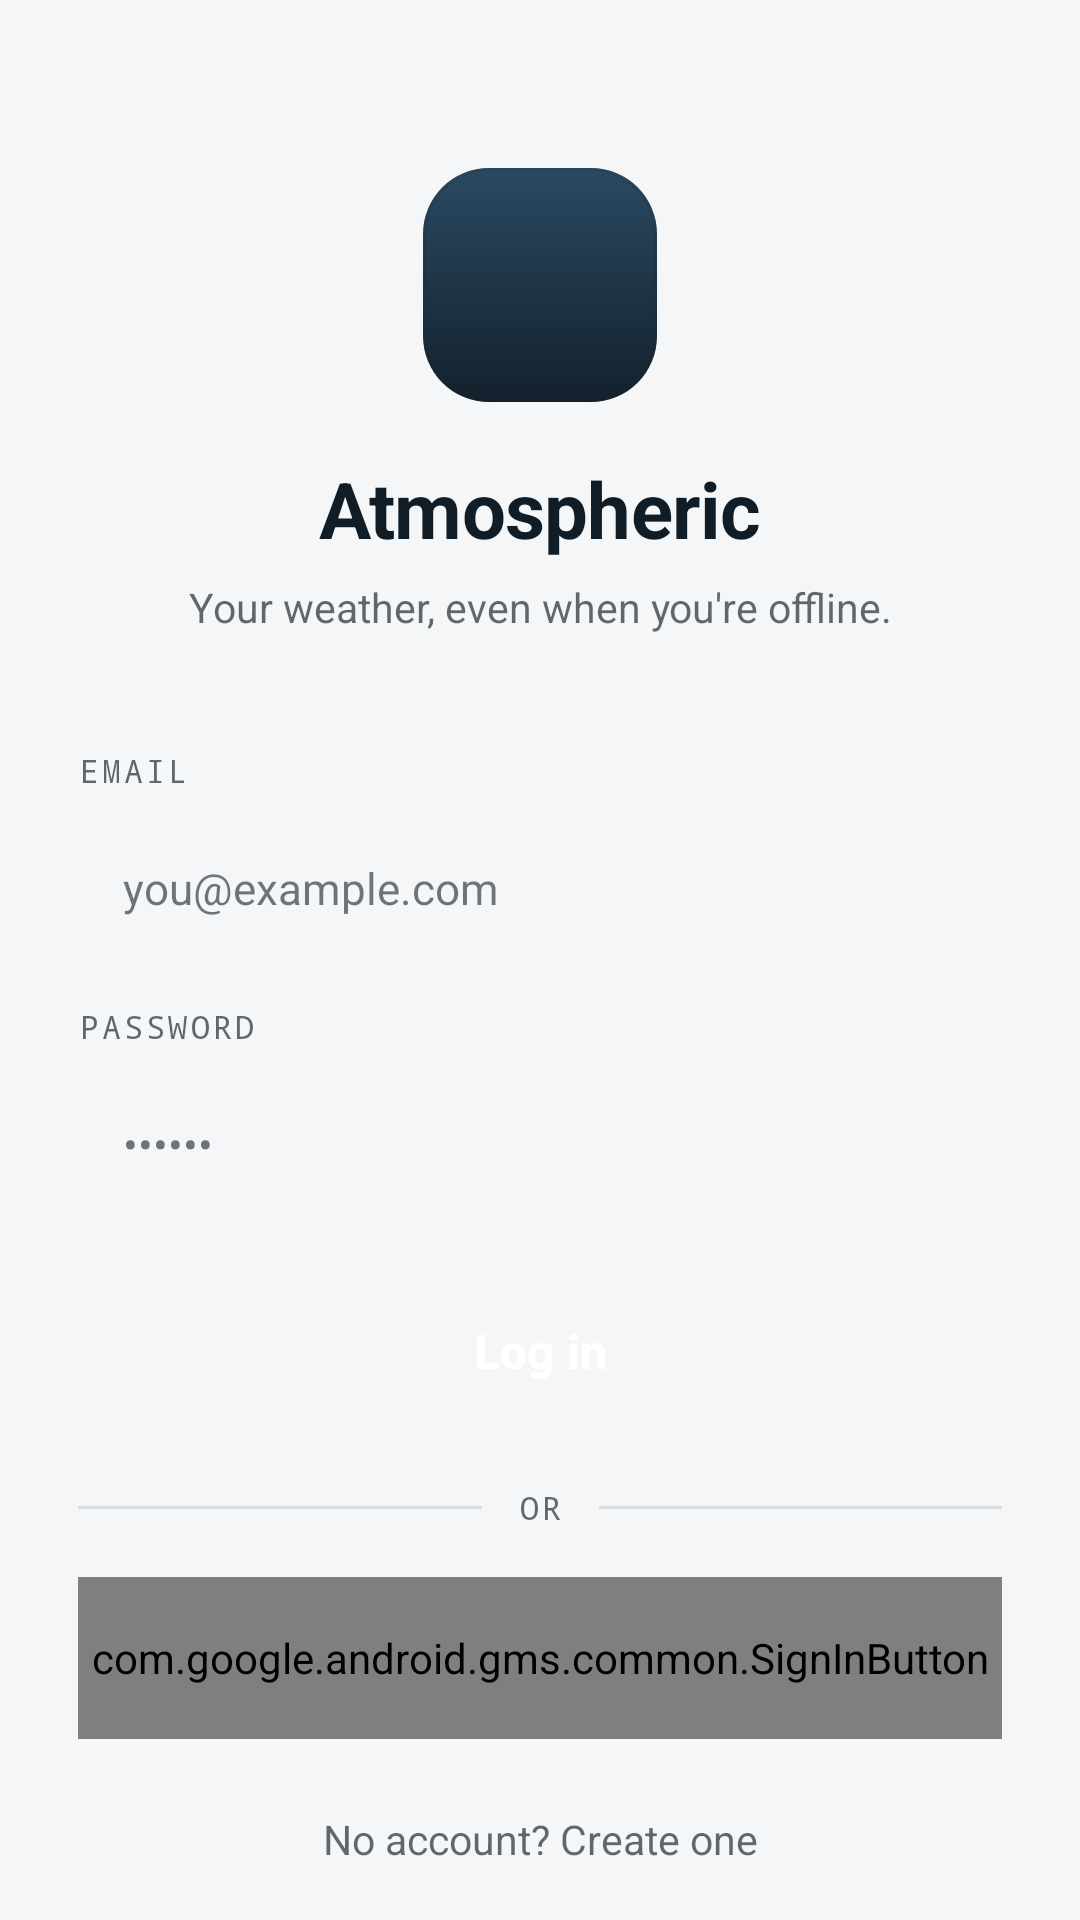

Write the Android layout XML for this screen, with the resource values it uses.
<!-- AndroidManifest.xml: application theme Theme.Atmospheric -->
<!-- res/layout/activity_login.xml -->
<?xml version="1.0" encoding="utf-8"?>
<androidx.core.widget.NestedScrollView xmlns:android="http://schemas.android.com/apk/res/android"
    xmlns:app="http://schemas.android.com/apk/res-auto"
    xmlns:tools="http://schemas.android.com/tools"
    android:layout_width="match_parent"
    android:layout_height="match_parent"
    android:background="@color/bg"
    android:fillViewport="true">

    <androidx.constraintlayout.widget.ConstraintLayout
        android:layout_width="match_parent"
        android:layout_height="wrap_content"
        android:padding="26dp">

        <View
            android:id="@+id/brandTile"
            android:layout_width="78dp"
            android:layout_height="78dp"
            android:layout_marginTop="30dp"
            android:background="@drawable/bg_brand_tile"
            app:layout_constraintEnd_toEndOf="parent"
            app:layout_constraintStart_toStartOf="parent"
            app:layout_constraintTop_toTopOf="parent" />

        <View
            android:id="@+id/brandSun"
            android:layout_width="30dp"
            android:layout_height="30dp"
            android:background="@drawable/shape_sun_circle"
            app:layout_constraintBottom_toBottomOf="@id/brandTile"
            app:layout_constraintEnd_toEndOf="@id/brandTile"
            app:layout_constraintStart_toStartOf="@id/brandTile"
            app:layout_constraintTop_toTopOf="@id/brandTile" />

        <TextView
            android:id="@+id/tvTitle"
            android:layout_width="wrap_content"
            android:layout_height="wrap_content"
            android:layout_marginTop="18dp"
            android:letterSpacing="-0.01"
            android:text="@string/app_name"
            android:textColor="@color/ink"
            android:textSize="26sp"
            android:textStyle="bold"
            app:layout_constraintEnd_toEndOf="parent"
            app:layout_constraintStart_toStartOf="parent"
            app:layout_constraintTop_toBottomOf="@id/brandTile" />

        <TextView
            android:id="@+id/tvSubtitle"
            android:layout_width="wrap_content"
            android:layout_height="wrap_content"
            android:layout_marginTop="6dp"
            android:gravity="center"
            android:text="@string/login_subtitle"
            android:textColor="@color/ink_muted"
            android:textSize="13.5sp"
            app:layout_constraintEnd_toEndOf="parent"
            app:layout_constraintStart_toStartOf="parent"
            app:layout_constraintTop_toBottomOf="@id/tvTitle" />

        <TextView
            android:id="@+id/tvEmailLabel"
            android:layout_width="wrap_content"
            android:layout_height="wrap_content"
            android:layout_marginTop="38dp"
            android:fontFamily="monospace"
            android:letterSpacing="0.1"
            android:text="@string/label_email"
            android:textColor="@color/ink_muted"
            android:textSize="10.5sp"
            app:layout_constraintStart_toStartOf="parent"
            app:layout_constraintTop_toBottomOf="@id/tvSubtitle" />

        <EditText
            android:id="@+id/etEmail"
            android:layout_width="match_parent"
            android:layout_height="52dp"
            android:layout_marginTop="6dp"
            android:background="@drawable/bg_input"
            android:hint="@string/hint_email"
            android:inputType="textEmailAddress"
            android:paddingHorizontal="15dp"
            android:textColor="@color/ink"
            android:textColorHint="@color/ink_muted_60"
            android:textSize="14.5sp"
            app:layout_constraintTop_toBottomOf="@id/tvEmailLabel" />

        <TextView
            android:id="@+id/tvPasswordLabel"
            android:layout_width="wrap_content"
            android:layout_height="wrap_content"
            android:layout_marginTop="13dp"
            android:fontFamily="monospace"
            android:letterSpacing="0.1"
            android:text="@string/label_password"
            android:textColor="@color/ink_muted"
            android:textSize="10.5sp"
            app:layout_constraintStart_toStartOf="parent"
            app:layout_constraintTop_toBottomOf="@id/etEmail" />

        <EditText
            android:id="@+id/etPassword"
            android:layout_width="match_parent"
            android:layout_height="52dp"
            android:layout_marginTop="6dp"
            android:background="@drawable/bg_input"
            android:hint="@string/hint_password"
            android:inputType="textPassword"
            android:paddingHorizontal="15dp"
            android:textColor="@color/ink"
            android:textColorHint="@color/ink_muted_60"
            android:textSize="14.5sp"
            app:layout_constraintTop_toBottomOf="@id/tvPasswordLabel" />

        <TextView
            android:id="@+id/tvLoginError"
            android:layout_width="wrap_content"
            android:layout_height="wrap_content"
            android:layout_marginTop="10dp"
            android:textColor="@color/error"
            android:textSize="12.5sp"
            android:visibility="gone"
            app:layout_constraintStart_toStartOf="parent"
            app:layout_constraintTop_toBottomOf="@id/etPassword"
            tools:text="Invalid email address" />

        <Button
            android:id="@+id/btnLogin"
            android:layout_width="match_parent"
            android:layout_height="54dp"
            android:layout_marginTop="16dp"
            android:background="@drawable/bg_button_filled"
            android:letterSpacing="0"
            android:text="@string/action_login"
            android:textAllCaps="false"
            android:textColor="@color/white"
            android:textSize="16sp"
            android:textStyle="bold"
            app:layout_constraintTop_toBottomOf="@id/tvLoginError" />

        <ProgressBar
            android:id="@+id/progressBar"
            android:layout_width="wrap_content"
            android:layout_height="wrap_content"
            android:layout_marginTop="16dp"
            android:visibility="gone"
            app:layout_constraintEnd_toEndOf="@id/btnLogin"
            app:layout_constraintStart_toStartOf="@id/btnLogin"
            app:layout_constraintTop_toBottomOf="@id/tvLoginError" />

        <View
            android:id="@+id/orLineStart"
            android:layout_width="0dp"
            android:layout_height="1dp"
            android:layout_marginEnd="12dp"
            android:background="@color/line"
            app:layout_constraintBottom_toBottomOf="@id/tvOr"
            app:layout_constraintEnd_toStartOf="@id/tvOr"
            app:layout_constraintStart_toStartOf="parent"
            app:layout_constraintTop_toTopOf="@id/tvOr" />

        <TextView
            android:id="@+id/tvOr"
            android:layout_width="wrap_content"
            android:layout_height="wrap_content"
            android:layout_marginTop="18dp"
            android:fontFamily="monospace"
            android:letterSpacing="0.1"
            android:text="@string/label_or"
            android:textColor="@color/ink_muted"
            android:textSize="10.5sp"
            app:layout_constraintEnd_toEndOf="parent"
            app:layout_constraintStart_toStartOf="parent"
            app:layout_constraintTop_toBottomOf="@id/btnLogin" />

        <View
            android:id="@+id/orLineEnd"
            android:layout_width="0dp"
            android:layout_height="1dp"
            android:layout_marginStart="12dp"
            android:background="@color/line"
            app:layout_constraintBottom_toBottomOf="@id/tvOr"
            app:layout_constraintEnd_toEndOf="parent"
            app:layout_constraintStart_toEndOf="@id/tvOr"
            app:layout_constraintTop_toTopOf="@id/tvOr" />

        <com.google.android.gms.common.SignInButton
            android:id="@+id/btnGoogleSignIn"
            android:layout_width="match_parent"
            android:layout_height="54dp"
            android:layout_marginTop="16dp"
            app:layout_constraintTop_toBottomOf="@id/tvOr" />

        <TextView
            android:id="@+id/tvCreateAccount"
            android:layout_width="wrap_content"
            android:layout_height="wrap_content"
            android:layout_marginTop="24dp"
            android:layout_marginBottom="12dp"
            android:text="@string/login_create_account"
            android:textColor="@color/ink_muted"
            android:textSize="13.5sp"
            app:layout_constraintBottom_toBottomOf="parent"
            app:layout_constraintEnd_toEndOf="parent"
            app:layout_constraintStart_toStartOf="parent"
            app:layout_constraintTop_toBottomOf="@id/btnGoogleSignIn"
            app:layout_constraintVertical_bias="1" />

    </androidx.constraintlayout.widget.ConstraintLayout>
</androidx.core.widget.NestedScrollView>
<!-- resources referenced by this layout -->
<resources>
  <color name="bg">#F4F6F7</color>
  <color name="error">#E08B6F</color>
  <color name="ink">#101D26</color>
  <color name="ink_muted">#A8101D26</color>
  <color name="ink_muted_60">#99101D26</color>
  <color name="line">#1F10202D</color>
  <color name="white">#FFFFFFFF</color>
  <!-- drawable bg_brand_tile (drawable) -->
  <?xml version="1.0" encoding="utf-8"?>
  <layer-list xmlns:android="http://schemas.android.com/apk/res/android">
      <item>
          <shape android:shape="rectangle">
              <corners android:radius="22dp" />
              <gradient
                  android:angle="270"
                  android:startColor="#2B4A63"
                  android:endColor="#13212C" />
          </shape>
      </item>
      <item>
          <shape android:shape="rectangle">
              <corners android:radius="22dp" />
              <stroke android:width="1dp" android:color="@color/line" />
          </shape>
      </item>
  </layer-list>
  <string name="action_login">Log in</string>
  <string name="app_name">Atmospheric</string>
  <string name="hint_email">you@example.com</string>
  <string name="hint_password">••••••</string>
  <string name="label_email">EMAIL</string>
  <string name="label_or">OR</string>
  <string name="label_password">PASSWORD</string>
  <string name="login_create_account">No account? Create one</string>
  <string name="login_subtitle">Your weather, even when you\'re offline.</string>
  <style name="Theme.Atmospheric" parent="Base.Theme.Atmospheric" />
  <style name="Base.Theme.Atmospheric" parent="Theme.Material3.DayNight.NoActionBar">
          <item name="colorPrimary">@color/accent</item>
          <item name="colorOnPrimary">@color/white</item>
          <item name="colorSecondary">@color/link</item>
          <item name="colorSurface">@color/bg</item>
          <item name="colorOnSurface">@color/ink</item>
          <item name="colorOnSurfaceVariant">@color/ink_muted</item>
          <item name="colorOutline">@color/line</item>
          <item name="colorOutlineVariant">@color/line_strong</item>
          <item name="colorError">@color/error</item>
          <item name="android:colorBackground">@color/bg</item>
          <item name="android:statusBarColor">@color/bg</item>
          <item name="android:navigationBarColor">@color/nav_bg</item>
          <item name="android:windowLightStatusBar">true</item>
      </style>
  <color name="accent">#16648F</color>
  <color name="link">#14618D</color>
  <color name="line_strong">#4710202D</color>
  <color name="nav_bg">#E9EDF0</color>
</resources>
